Run: headless pygame with SDL's dummy video driver; simulated clock (each Clock.tick advances the game by its frame time, no real sleeping); random seed 0; keys injected as events and as key.get_pressed() state; mouse plan: one left click at the window centre at the start of phase 2, then a move to the lower-right quarter at the start of phase 3.
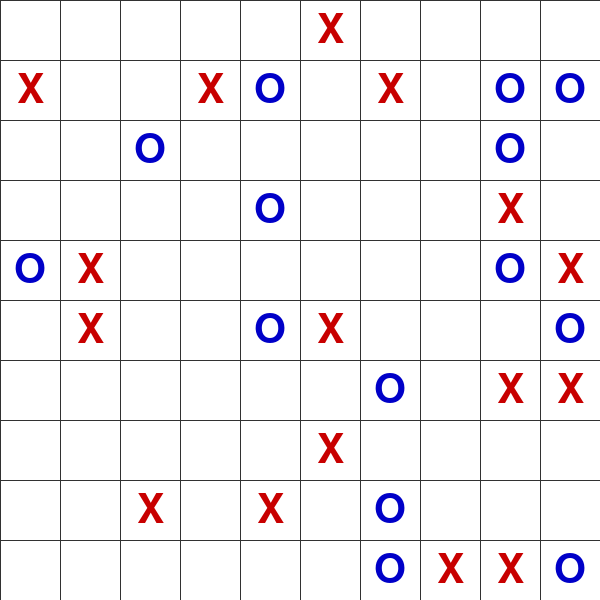
Frame 1 of 4 · flips 1–60 · no input
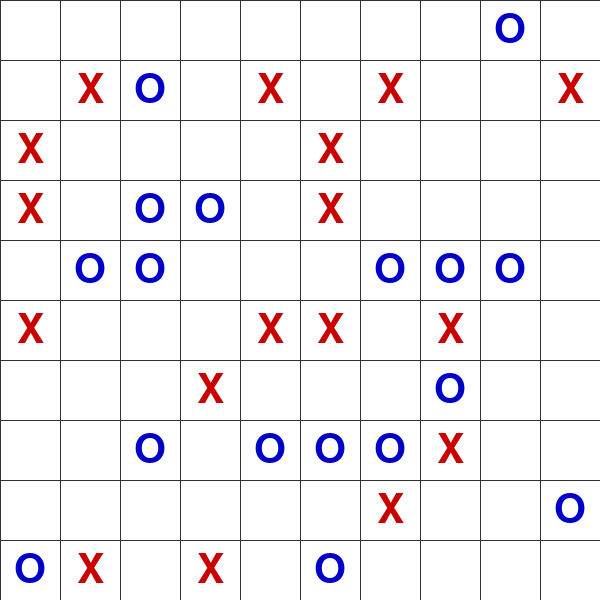
Frame 2 of 4 · flips 61–180 · clicked the window centre · tapped SPACE, RETURN · held RIGHT (→), D
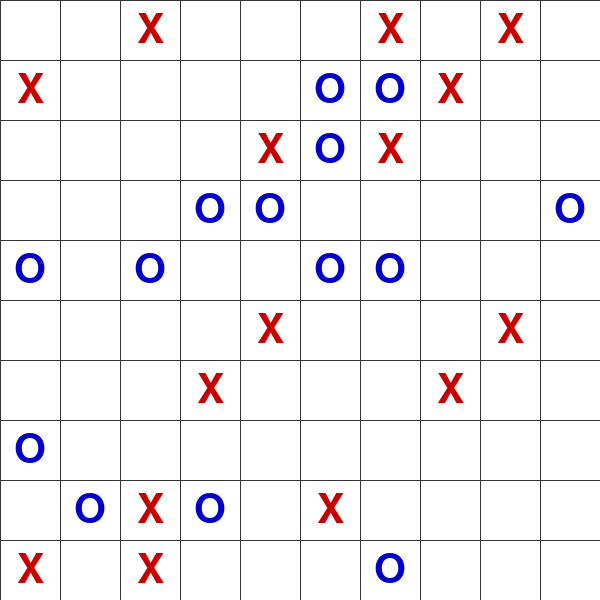
Frame 3 of 4 · flips 181–300 · moved the mouse to the lower-right quarter · held DOWN (↓), S
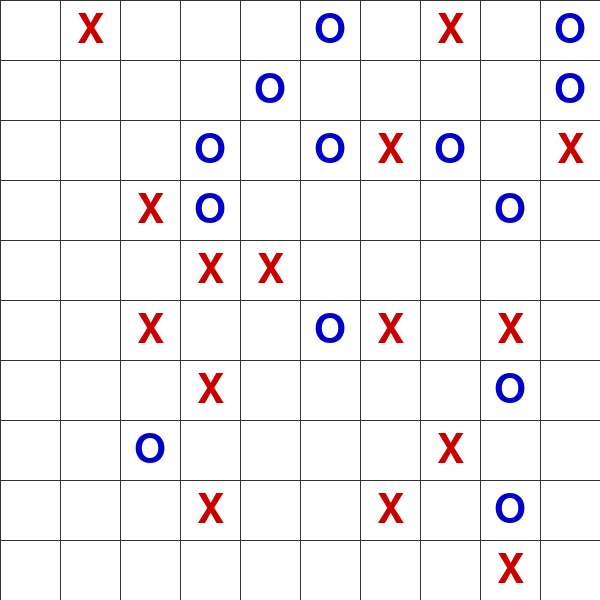
Frame 4 of 4 · flips 301–420 · held LEFT (←), A, UP (↑), W

The pygame program that drew these frames:

import pygame
import sys
import random

# Konfiguracja
BOARD_SIZE = 10
CELL_SIZE = 60
WIN_LENGTH = 5
WIDTH = HEIGHT = BOARD_SIZE * CELL_SIZE

WHITE = (255, 255, 255)
BLACK = (0, 0, 0)
LINE_COLOR = (50, 50, 50)
X_COLOR = (200, 0, 0)
O_COLOR = (0, 0, 200)

pygame.init()
screen = pygame.display.set_mode((WIDTH, HEIGHT))
pygame.display.set_caption("Tic Tac Toe 10x10")
font = pygame.font.SysFont(None, CELL_SIZE)

board = [['' for _ in range(BOARD_SIZE)] for _ in range(BOARD_SIZE)]
matrix = [[0 for _ in range(BOARD_SIZE)] for _ in range(BOARD_SIZE)]

current_player = 'X'
starting_player = 'X'

game_over = False
move_was_not_clicked = True
type_game = 'Bot'

def bot_move():
    global current_player
    empty_cells = [(r, c) for r in range(BOARD_SIZE) for c in range(BOARD_SIZE) if board[r][c] == '']
    if not empty_cells:
        return

    row, col = random.choice(empty_cells)
    board[row][col] = current_player
    game_to_matrix(row, col)

    if check_winner(row, col, current_player):
        draw_board()
        pygame.display.update()
        display_winner(f"{current_player} wygrywa!")
        reset_game()
    elif is_draw():
        draw_board()
        pygame.display.update()
        display_winner("Remis!")
        reset_game()

    if not (game_over):
        if current_player == 'O':
            current_player = 'X'
        else:
            current_player = 'O'

def draw_board():
    screen.fill(WHITE)
    for x in range(0, WIDTH, CELL_SIZE):
        pygame.draw.line(screen, LINE_COLOR, (x, 0), (x, HEIGHT))
    for y in range(0, HEIGHT, CELL_SIZE):
        pygame.draw.line(screen, LINE_COLOR, (0, y), (WIDTH, y))

    for row in range(BOARD_SIZE):
        for col in range(BOARD_SIZE):
            mark = board[row][col]
            if mark:
                color = X_COLOR if mark == 'X' else O_COLOR
                text = font.render(mark, True, color)
                rect = text.get_rect(center=(col * CELL_SIZE + CELL_SIZE // 2,
                                             row * CELL_SIZE + CELL_SIZE // 2))
                screen.blit(text, rect)

def get_cell(pos):
    x, y = pos
    return y // CELL_SIZE, x // CELL_SIZE

def check_winner(row, col, player):
    def count(dx, dy):
        r, c = row + dy, col + dx
        count = 0
        while 0 <= r < BOARD_SIZE and 0 <= c < BOARD_SIZE and board[r][c] == player:
            count += 1
            r += dy
            c += dx
        return count

    directions = [(1, 0), (0, 1), (1, 1), (1, -1)]
    for dx, dy in directions:
        total = 1 + count(dx, dy) + count(-dx, -dy)
        if total >= WIN_LENGTH:
            return True
    return False

def is_draw():
    return all(cell != '' for row in board for cell in row)

def reset_game():
    global board, current_player, game_over, move_was_not_clicked
    board = [['' for _ in range(BOARD_SIZE)] for _ in range(BOARD_SIZE)]
    move_was_not_clicked = True
    game_over = False

def display_winner(text):
    global game_over
    game_over = True
    print(text)  # dla debugowania w konsoli
    pygame.time.wait(100)
    screen.fill(WHITE)
    msg = font.render(text, True, BLACK)
    rect = msg.get_rect(center=(WIDTH // 2, HEIGHT // 2))
    screen.blit(msg, rect)
    pygame.display.update()
    pygame.time.wait(1000)

def print_matrix():
    print("\nActual state of matrix:")
    for row in matrix:
        print(" ".join(str(cell) for cell in row))

def game_to_matrix(row, col):
    board[row][col]
    for col in range(BOARD_SIZE):
        for row in range(BOARD_SIZE):
            if board[row][col] == '':
                matrix[row][col] = 0
            elif board[row][col] == 'X':
                matrix[row][col] = 1
            else:
                matrix[row][col] = 2

    print_matrix()


while True:
    draw_board()
    pygame.display.update()

    if type_game == 'Bot':

        if move_was_not_clicked and starting_player != current_player:
            current_player = 'X'
            bot_move()
            draw_board()
            pygame.display.update()
            move_was_not_clicked = False

        bot_move()
        draw_board()
        pygame.display.update()

    else:
        for event in pygame.event.get():
            if event.type == pygame.QUIT:
                pygame.quit()
                sys.exit()

            if game_over:
                continue

            if event.type == pygame.MOUSEBUTTONDOWN:
                 row, col = get_cell(event.pos)
                 if board[row][col] == '':
                    board[row][col] = current_player
                    game_to_matrix(row, col)

                    if check_winner(row, col, current_player):
                        draw_board()
                        pygame.display.update()
                        display_winner(f"{current_player} wygrywa!")
                        reset_game()
                    elif is_draw():
                        draw_board()
                        pygame.display.update()
                        display_winner("Remis!")
                        reset_game()
                    else:
                          current_player = 'O' if current_player == 'X' else 'X'
                          bot_move()
